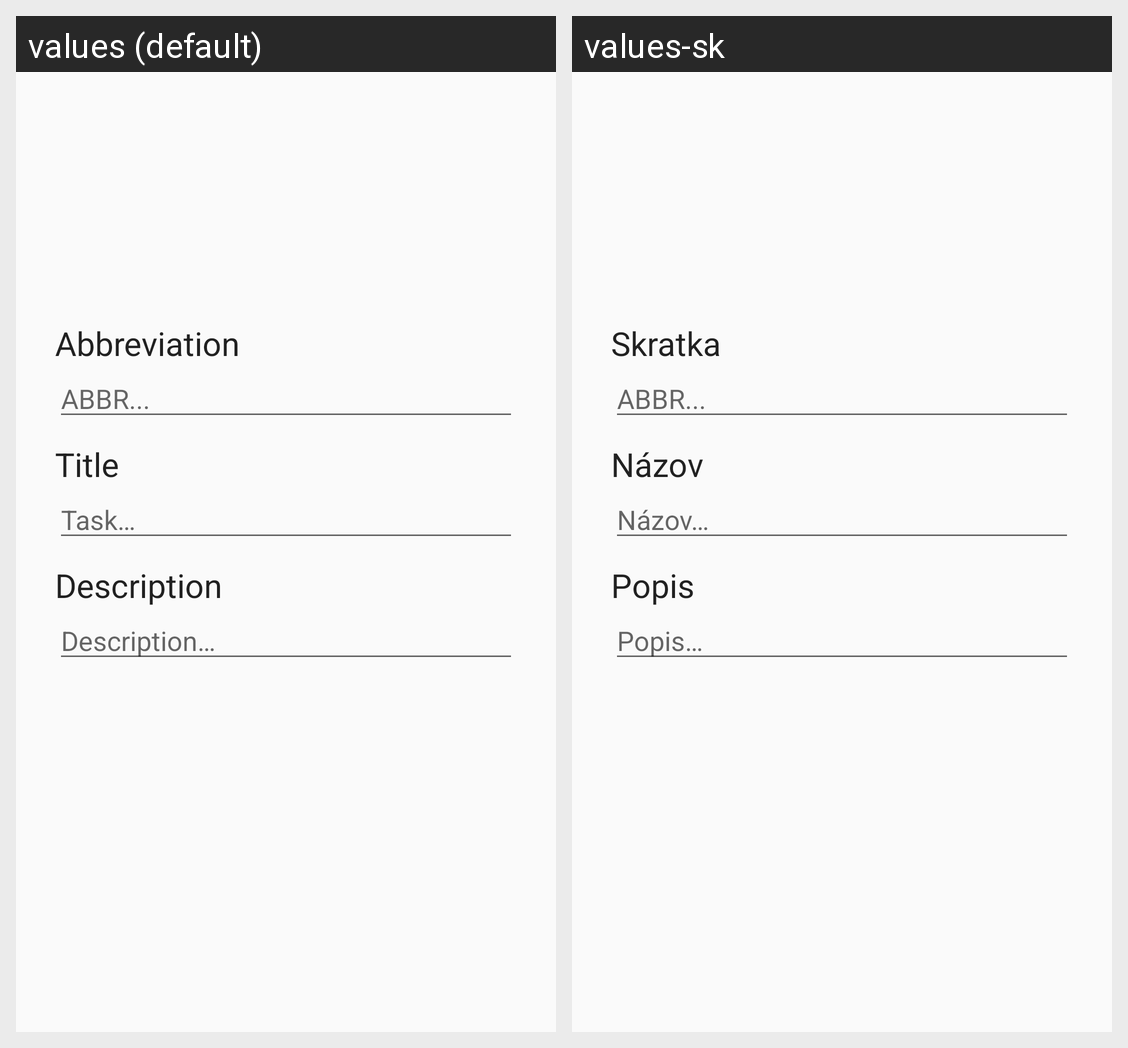

Translations of the strings shown on this Android screen, per locale in the grid:
Android screen res/layout/activity_new_category.xml rendered under 2 locales, left to right: values (default), values-sk. Device: Nexus 5 (rendered at 1080×1920; each locale shown at half size, 540×960, under a caption strip naming it); theme AppTheme.
Strings drawn on this screen, with the default value and each locale's value (text and hints the layout hard-codes, and strings that could not be matched under every locale, appear in the picture but are not listed):

abbr
  values: Abbreviation
  values-sk: Skratka

hint_abbr
  values: ABBR...
  values-sk: ABBR...

add_title
  values: Title
  values-sk: Názov

hint_task
  values: Task…
  values-sk: Názov…

add_description
  values: Description
  values-sk: Popis

hint_description
  values: Description…
  values-sk: Popis…
